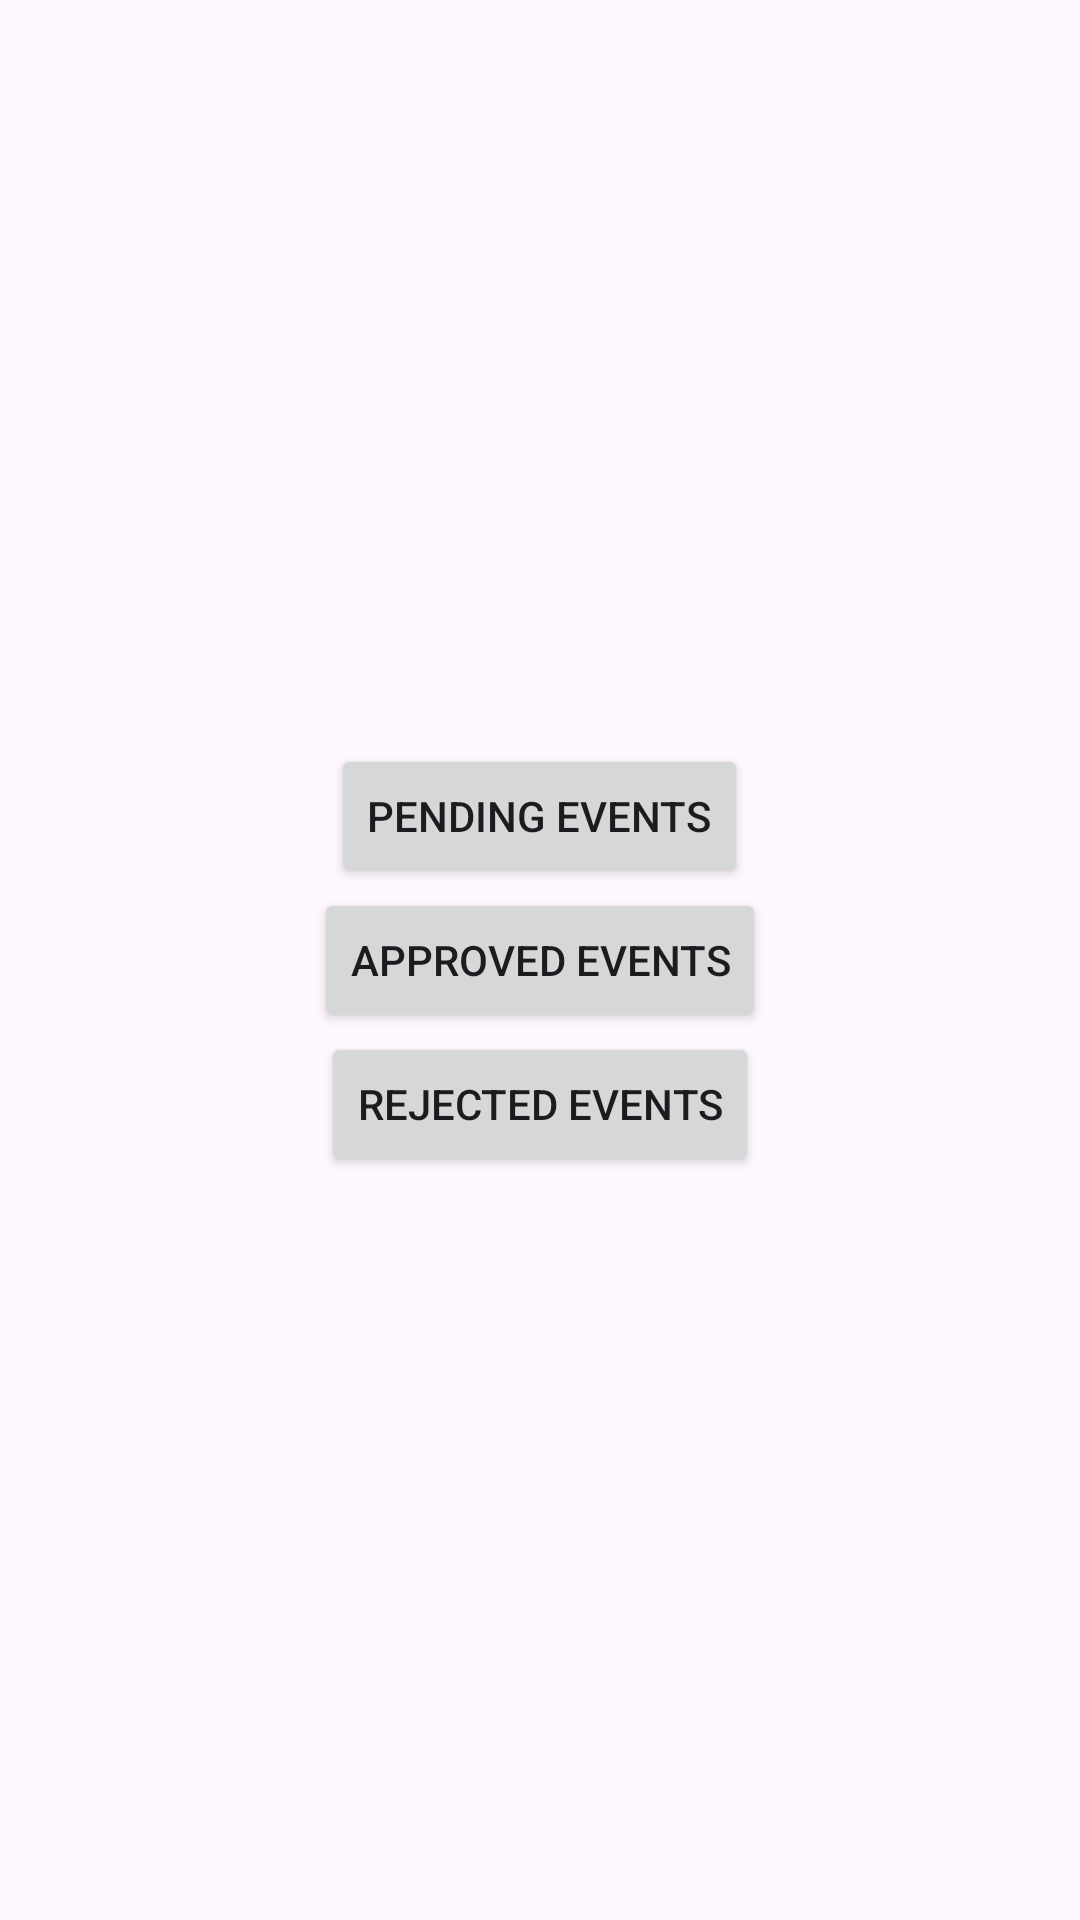

Reconstruct the res/layout file that produces this screen, plus the resources it refers to.
<!-- AndroidManifest.xml: application theme Theme.XpectAdmin -->
<!-- res/layout/fragment_dashboard.xml -->
<?xml version="1.0" encoding="utf-8"?>
<LinearLayout xmlns:android="http://schemas.android.com/apk/res/android"
    xmlns:tools="http://schemas.android.com/tools"
    android:layout_width="match_parent"
    android:gravity="center"
    android:layout_height="match_parent"
    tools:context=".fragment.DashboardFragment">

    <LinearLayout
        android:layout_width="wrap_content"
        android:orientation="vertical"
        android:gravity="center"
        android:layout_height="wrap_content">

        <Button
            android:id="@+id/btnPendingEvent"
            android:layout_width="wrap_content"
            android:layout_height="wrap_content"
            android:text="@string/PendingEvnts" />
        <Button
            android:id="@+id/btnApprovedEvents"
            android:layout_width="wrap_content"
            android:layout_height="wrap_content"
            android:text="@string/ApprovedEvents" />
        <Button
            android:id="@+id/btnRejectedEvents"
            android:layout_width="wrap_content"
            android:layout_height="wrap_content"
            android:text="@string/RejectedEvents" />
    </LinearLayout>


</LinearLayout>
<!-- resources referenced by this layout -->
<resources>
  <string name="ApprovedEvents">Approved Events</string>
  <string name="PendingEvnts">Pending Events</string>
  <string name="RejectedEvents">Rejected Events</string>
  <style name="Theme.XpectAdmin" parent="Base.Theme.XpectAdmin" />
  <style name="Base.Theme.XpectAdmin" parent="Theme.Material3.DayNight.NoActionBar">
          
          
      </style>
</resources>
